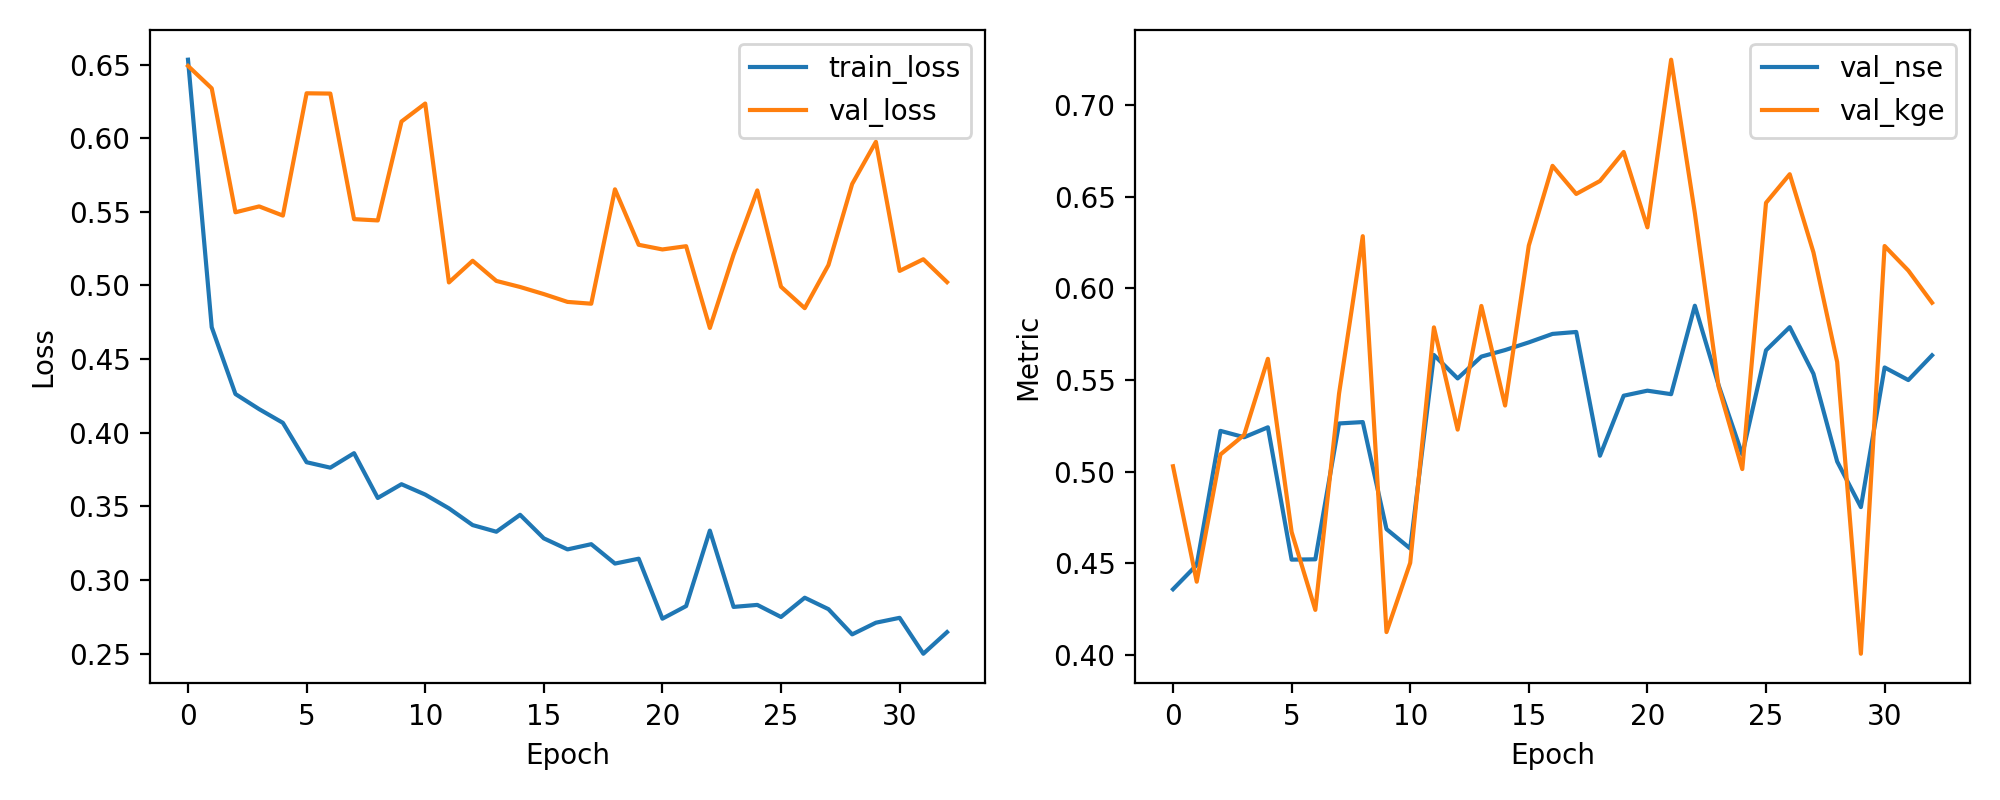

Data behind this chart, as committed beside it:
epoch, train_loss, val_loss, val_nse, val_kge
1, 0.6533, 0.6491, 0.4358, 0.5029
2, 0.4716, 0.6338, 0.449, 0.4399
3, 0.4262, 0.5497, 0.5222, 0.5093
4, 0.416, 0.5536, 0.5187, 0.52
5, 0.4067, 0.5474, 0.5241, 0.5615
6, 0.3799, 0.6305, 0.4519, 0.4671
7, 0.3762, 0.6303, 0.4521, 0.4245
8, 0.3861, 0.545, 0.5262, 0.5425
9, 0.3556, 0.5441, 0.527, 0.6284
10, 0.365, 0.6113, 0.4686, 0.4124
11, 0.3579, 0.6235, 0.458, 0.4502
12, 0.3486, 0.502, 0.5636, 0.5787
13, 0.3372, 0.5167, 0.5508, 0.5229
14, 0.3327, 0.503, 0.5627, 0.5903
15, 0.3442, 0.4989, 0.5663, 0.536
16, 0.3282, 0.4941, 0.5705, 0.6233
17, 0.3207, 0.4888, 0.5751, 0.6668
18, 0.3243, 0.4876, 0.5762, 0.6515
19, 0.3111, 0.5653, 0.5086, 0.6585
20, 0.3144, 0.5276, 0.5414, 0.6744
21, 0.2737, 0.5244, 0.5441, 0.6332
22, 0.2822, 0.5266, 0.5422, 0.7247
23, 0.3335, 0.4711, 0.5905, 0.6411
24, 0.2817, 0.5209, 0.5472, 0.5464
25, 0.283, 0.5645, 0.5093, 0.5014
26, 0.2748, 0.4991, 0.5661, 0.6466
27, 0.2879, 0.4845, 0.5788, 0.6622
28, 0.2801, 0.5138, 0.5533, 0.6196
29, 0.263, 0.5689, 0.5055, 0.5598
30, 0.2709, 0.5975, 0.4806, 0.4006
31, 0.2743, 0.5099, 0.5568, 0.6231
32, 0.2499, 0.5178, 0.5499, 0.6097
33, 0.2645, 0.5022, 0.5634, 0.5921
